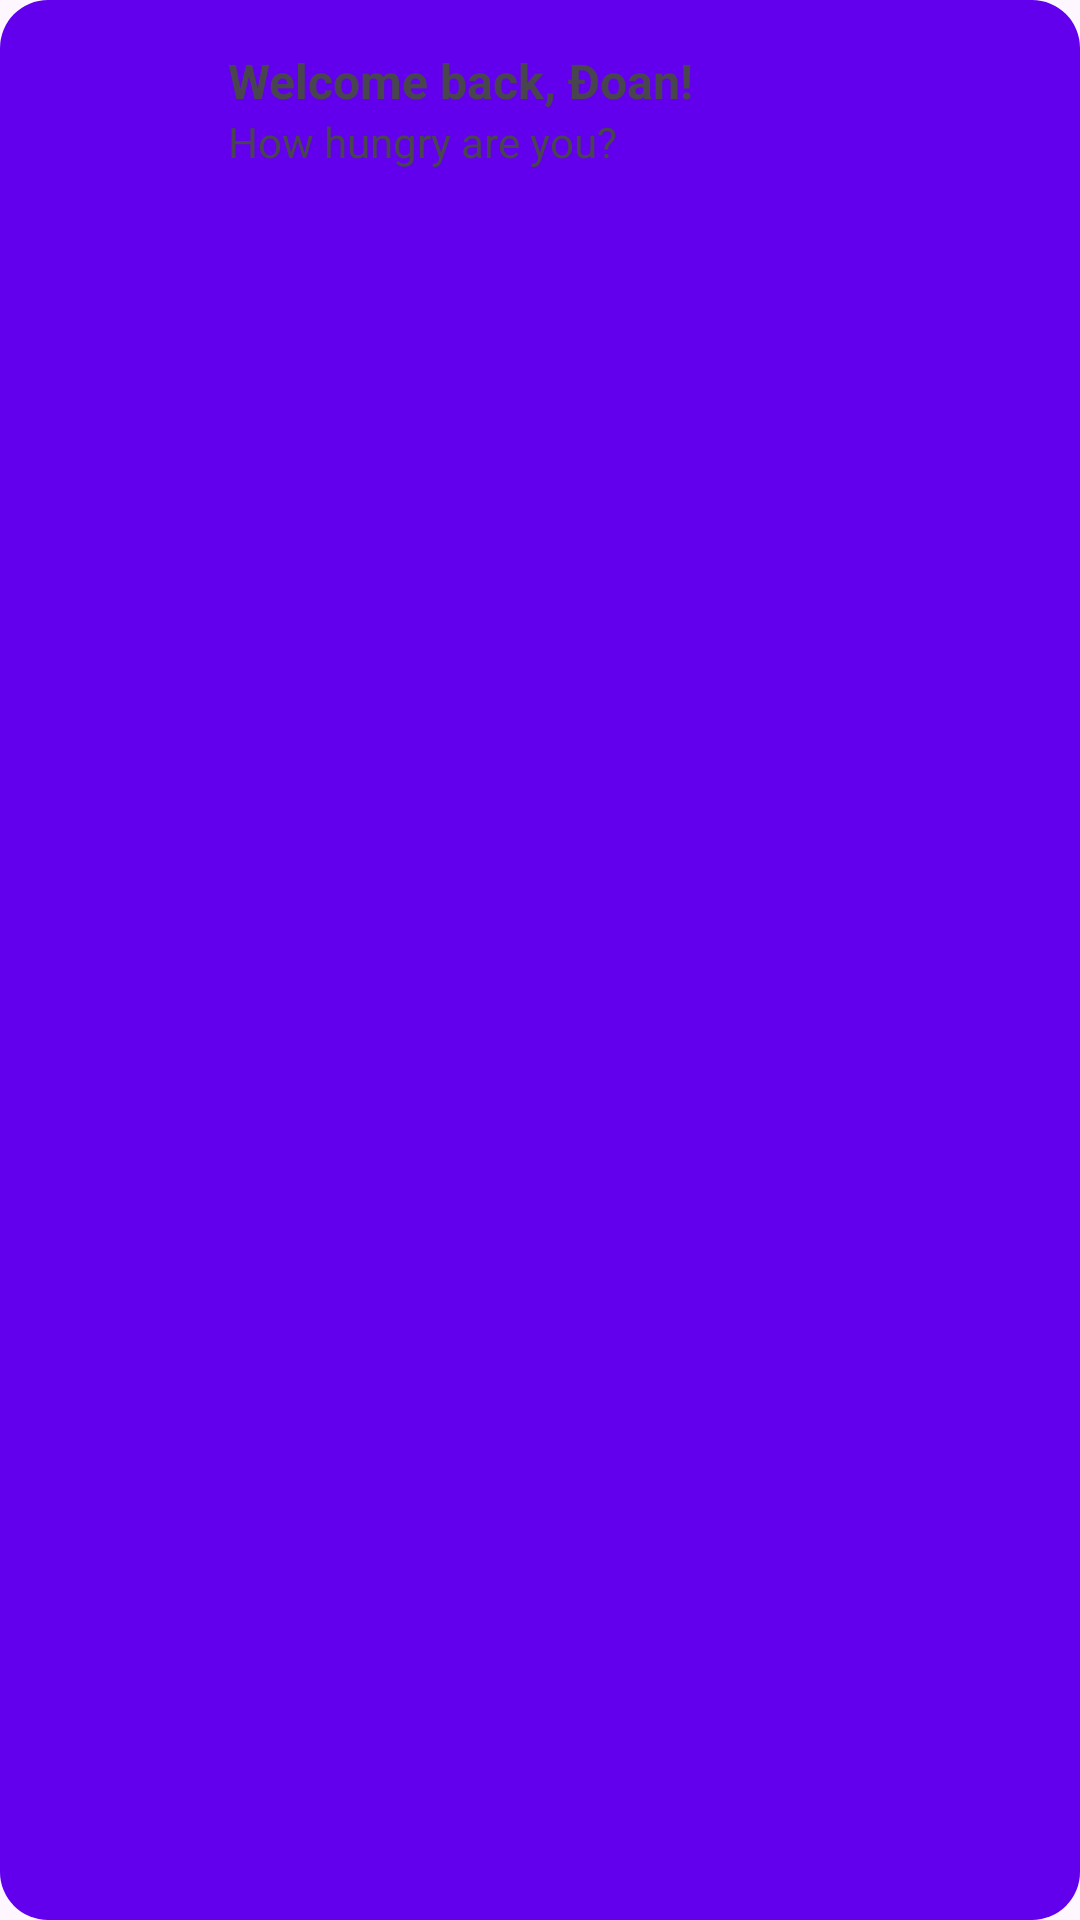

Reconstruct the res/layout file that produces this screen, plus the resources it refers to.
<!-- AndroidManifest.xml: application theme Theme.PhoHouseExpress -->
<!-- res/layout/card_greeting.xml -->
<LinearLayout xmlns:android="http://schemas.android.com/apk/res/android"
    android:layout_marginTop="8dp"
    android:layout_width="match_parent"
    android:layout_height="wrap_content"
    android:background="@drawable/bg_card_rounded"
    android:padding="16dp"
    android:orientation="horizontal">

    <ImageView
        android:src="@drawable/ic_user"
        android:layout_width="48dp"
        android:layout_height="48dp"
        android:layout_marginEnd="12dp"
        android:scaleType="centerCrop" />

    <LinearLayout
        android:orientation="vertical"
        android:layout_width="0dp"
        android:layout_weight="1"
        android:layout_height="wrap_content">
        <TextView
            android:layout_width="wrap_content"
            android:layout_height="wrap_content"
            android:text="Welcome back, Đoan!"
            android:textSize="16sp"
            android:textStyle="bold"/>
        <TextView
            android:layout_width="wrap_content"
            android:layout_height="wrap_content"
            android:text="How hungry are you?"
            android:textSize="14sp"/>
    </LinearLayout>
</LinearLayout>
<!-- resources referenced by this layout -->
<resources>
  <!-- drawable bg_card_rounded (drawable) -->
  <shape xmlns:android="http://schemas.android.com/apk/res/android"
      android:shape="rectangle">
      <solid android:color="@color/colorPrimary"/>
      <corners android:radius="16dp"/>
      <elevation android:height="4dp"/>
  </shape>
  <style name="Theme.PhoHouseExpress" parent="Theme.Material3.DayNight.NoActionBar">
          <item name="colorPrimary">@color/colorPrimary</item>
          <item name="colorSecondary">@color/colorSecondary</item>
          <item name="android:statusBarColor">@color/colorPrimary</item>
          <item name="android:navigationBarColor">@color/colorPrimary</item>
      </style>
  <color name="colorPrimary">#6200EE</color>
  <color name="colorSecondary">#03DAC6</color>
</resources>
